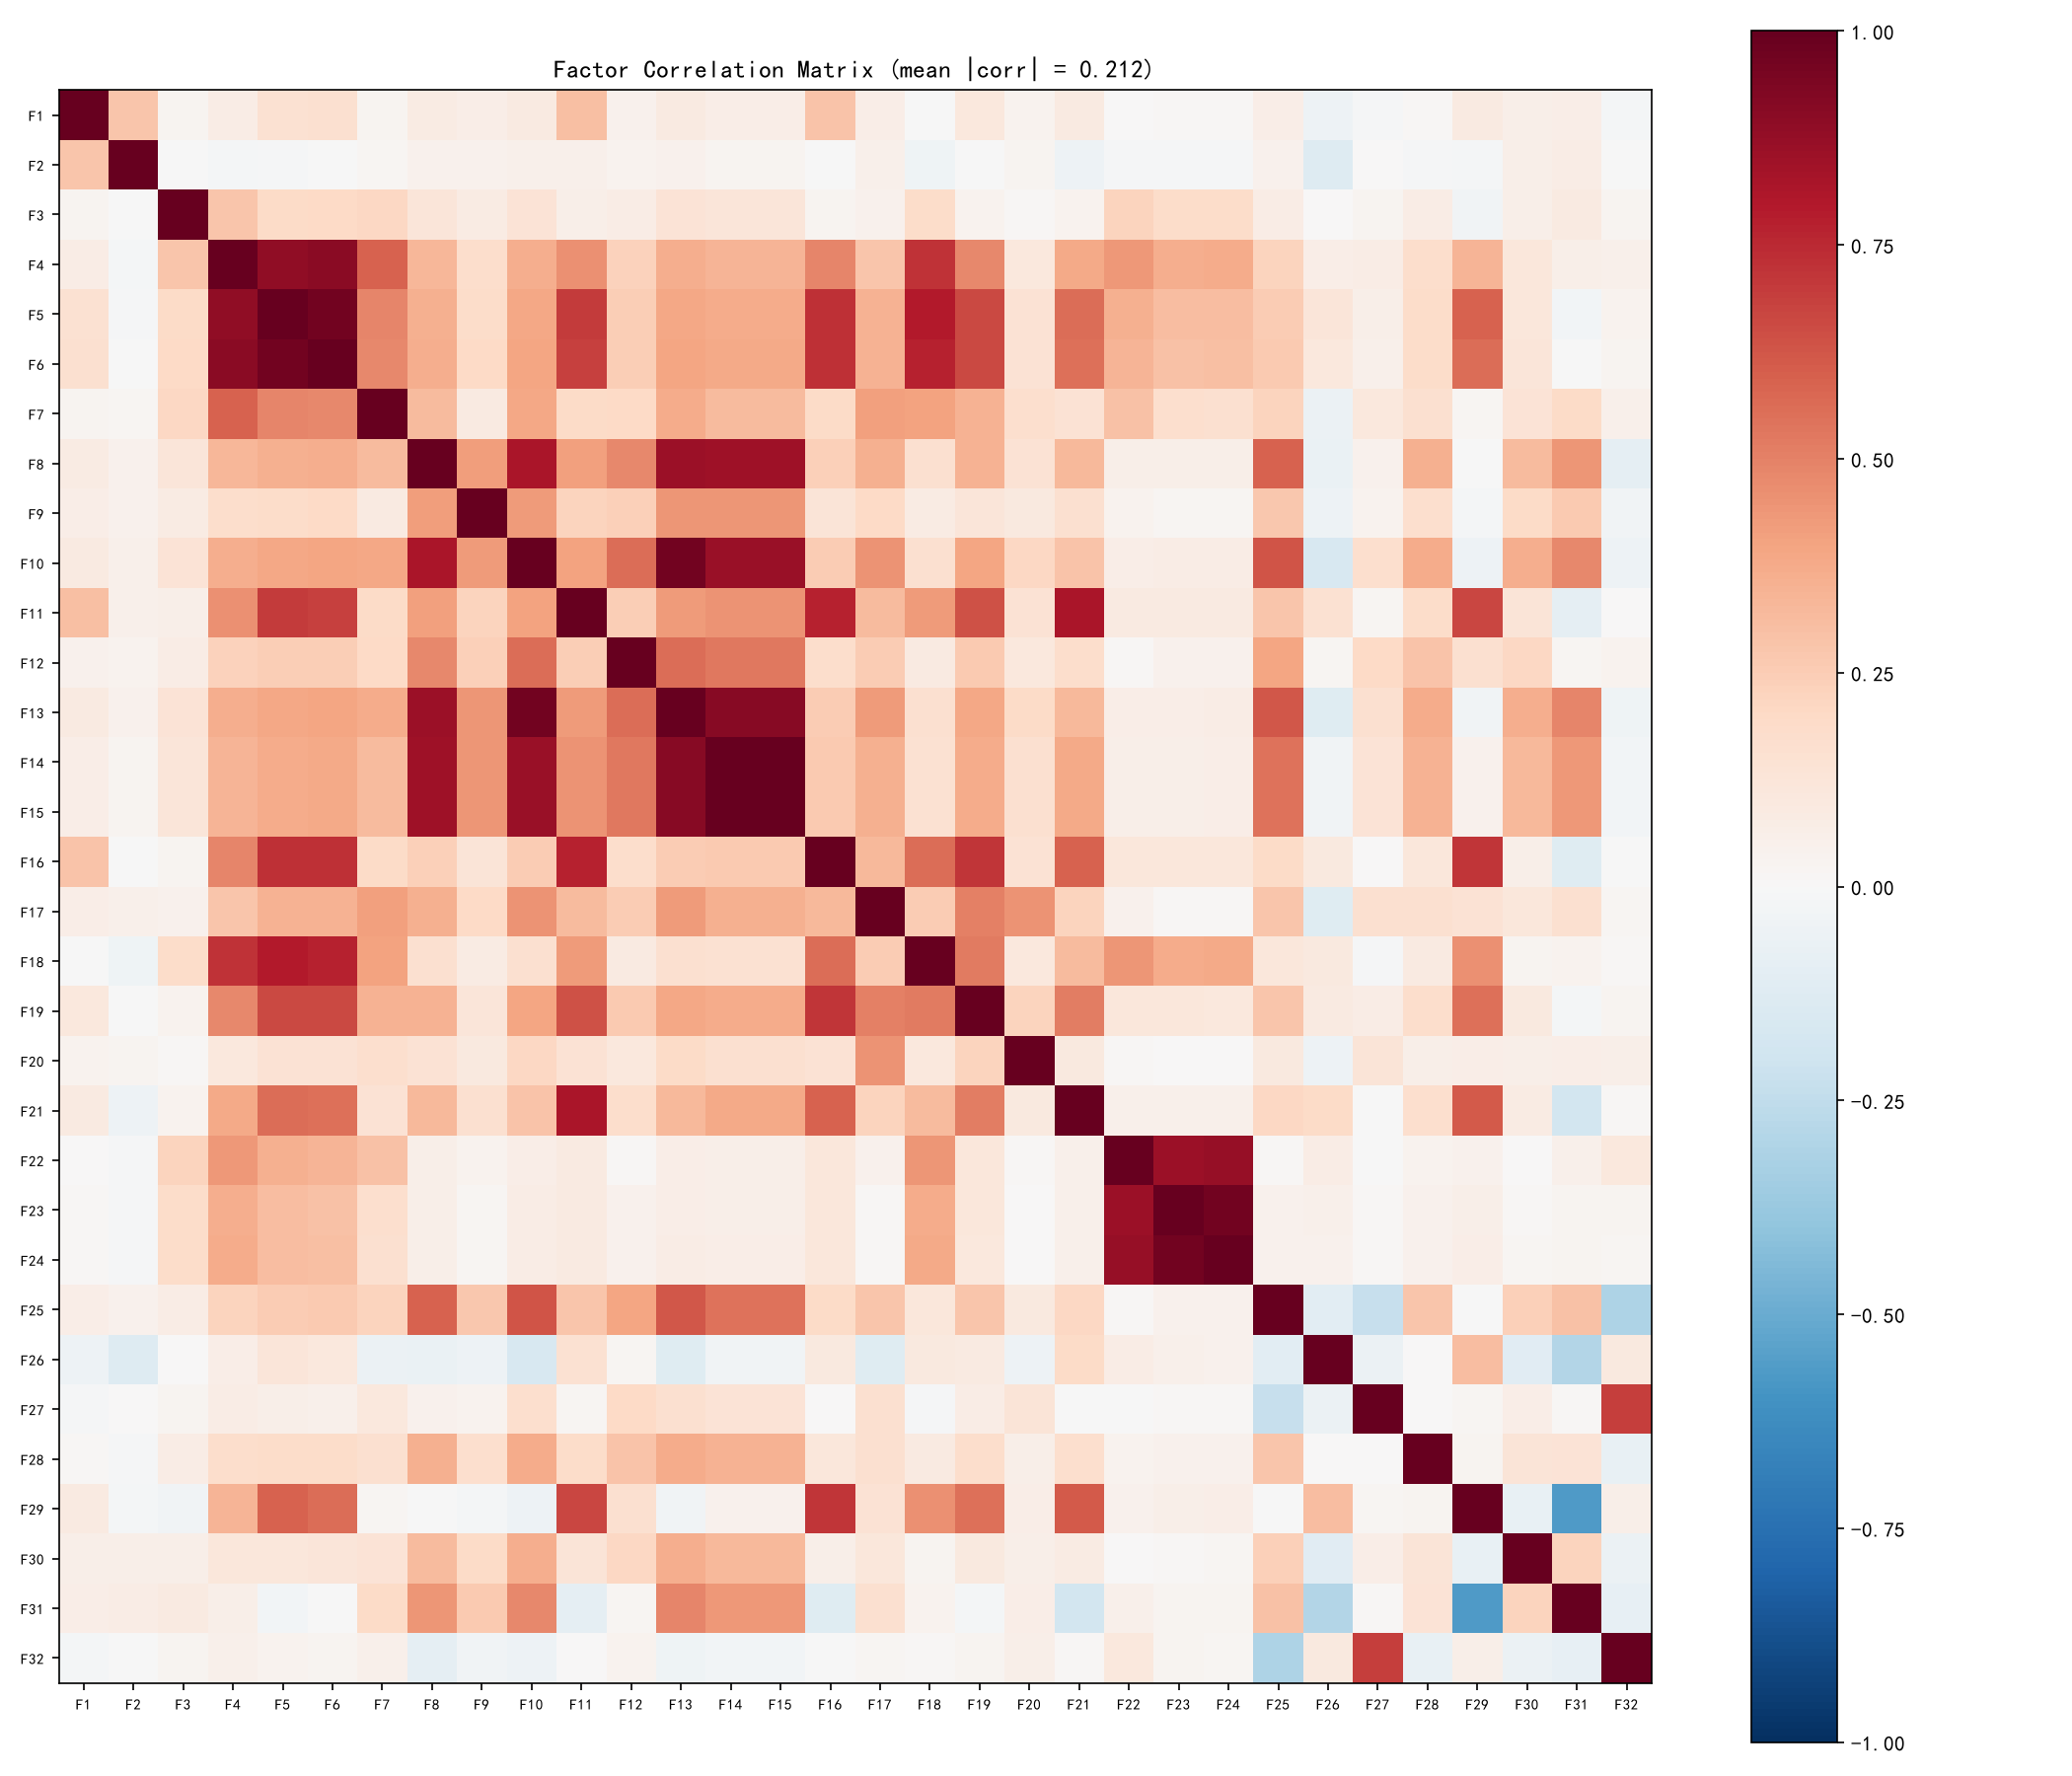

The file beside this chart, header and first rows:
, effective_alpha_001, effective_alpha_002, effective_alpha_003, effective_alpha_004, effective_alpha_005, effective_alpha_006, effective_alpha_007, effective_alpha_008, effective_alpha_009, effective_alpha_010, effective_alpha_011, effective_alpha_012, effective_alpha_013, effective_alpha_014, effective_alpha_015, effective_alpha_016, effective_alpha_017, effective_alpha_018, effective_alpha_019, effective_alpha_020, effective_alpha_021, effective_alpha_022, effective_alpha_023
effective_alpha_001, 1.000, 0.279, 0.025, 0.078, 0.151, 0.160, 0.025, 0.086, 0.066, 0.089, 0.301, 0.040, 0.091, 0.070, 0.070, 0.283, 0.063, -0.006, 0.102, 0.034, 0.090, 0.005, 0.009
effective_alpha_002, 0.279, 1.000, -0.002, -0.020, -0.011, -0.006, 0.018, 0.043, 0.042, 0.055, 0.052, 0.033, 0.046, 0.024, 0.024, -0.002, 0.050, -0.045, -0.003, 0.026, -0.048, -0.009, -0.012
effective_alpha_003, 0.025, -0.002, 1.000, 0.281, 0.194, 0.198, 0.208, 0.124, 0.086, 0.140, 0.058, 0.076, 0.139, 0.122, 0.122, 0.029, 0.045, 0.182, 0.038, 0.011, 0.034, 0.223, 0.185
effective_alpha_004, 0.078, -0.020, 0.281, 1.000, 0.884, 0.904, 0.592, 0.331, 0.177, 0.361, 0.457, 0.227, 0.364, 0.341, 0.341, 0.490, 0.277, 0.720, 0.479, 0.108, 0.382, 0.435, 0.366
effective_alpha_005, 0.151, -0.011, 0.194, 0.884, 1.000, 0.967, 0.489, 0.354, 0.184, 0.385, 0.701, 0.248, 0.386, 0.373, 0.373, 0.733, 0.345, 0.790, 0.662, 0.147, 0.560, 0.352, 0.305
effective_alpha_006, 0.160, -0.006, 0.198, 0.904, 0.967, 1.000, 0.482, 0.361, 0.197, 0.391, 0.685, 0.243, 0.393, 0.379, 0.379, 0.732, 0.347, 0.766, 0.659, 0.141, 0.549, 0.341, 0.295
effective_alpha_007, 0.025, 0.018, 0.208, 0.592, 0.489, 0.482, 1.000, 0.318, 0.093, 0.383, 0.191, 0.202, 0.371, 0.314, 0.314, 0.195, 0.411, 0.401, 0.350, 0.167, 0.143, 0.295, 0.170
effective_alpha_008, 0.086, 0.043, 0.124, 0.331, 0.354, 0.361, 0.318, 1.000, 0.419, 0.813, 0.407, 0.478, 0.852, 0.848, 0.848, 0.241, 0.356, 0.158, 0.351, 0.147, 0.324, 0.057, 0.060
effective_alpha_009, 0.066, 0.042, 0.086, 0.177, 0.184, 0.197, 0.093, 0.419, 1.000, 0.424, 0.219, 0.237, 0.443, 0.442, 0.442, 0.129, 0.197, 0.084, 0.123, 0.097, 0.157, 0.034, 0.021
effective_alpha_010, 0.089, 0.055, 0.140, 0.361, 0.385, 0.391, 0.383, 0.813, 0.424, 1.000, 0.401, 0.558, 0.969, 0.864, 0.864, 0.255, 0.450, 0.164, 0.398, 0.205, 0.284, 0.063, 0.072
effective_alpha_011, 0.301, 0.052, 0.058, 0.457, 0.701, 0.685, 0.191, 0.407, 0.219, 0.401, 1.000, 0.247, 0.423, 0.451, 0.451, 0.766, 0.313, 0.428, 0.639, 0.141, 0.817, 0.089, 0.088
effective_alpha_012, 0.040, 0.033, 0.076, 0.227, 0.248, 0.243, 0.202, 0.478, 0.237, 0.558, 0.247, 1.000, 0.558, 0.527, 0.527, 0.175, 0.257, 0.088, 0.264, 0.105, 0.172, 0.012, 0.042
effective_alpha_013, 0.091, 0.046, 0.139, 0.364, 0.386, 0.393, 0.371, 0.852, 0.443, 0.969, 0.423, 0.558, 1.000, 0.910, 0.910, 0.254, 0.426, 0.160, 0.389, 0.194, 0.321, 0.063, 0.070
effective_alpha_014, 0.070, 0.024, 0.122, 0.341, 0.373, 0.379, 0.314, 0.848, 0.442, 0.864, 0.451, 0.527, 0.910, 1.000, 1.000, 0.263, 0.356, 0.155, 0.370, 0.164, 0.380, 0.057, 0.062
effective_alpha_015, 0.070, 0.024, 0.122, 0.341, 0.373, 0.379, 0.314, 0.848, 0.442, 0.864, 0.451, 0.527, 0.910, 1.000, 1.000, 0.263, 0.356, 0.155, 0.370, 0.164, 0.380, 0.057, 0.062
effective_alpha_016, 0.283, -0.002, 0.029, 0.490, 0.733, 0.732, 0.195, 0.241, 0.129, 0.255, 0.766, 0.175, 0.254, 0.263, 0.263, 1.000, 0.324, 0.561, 0.718, 0.146, 0.589, 0.114, 0.114
effective_alpha_017, 0.063, 0.050, 0.045, 0.277, 0.345, 0.347, 0.411, 0.356, 0.197, 0.450, 0.313, 0.257, 0.426, 0.356, 0.356, 0.324, 1.000, 0.256, 0.501, 0.451, 0.223, 0.044, 0.013
effective_alpha_018, -0.006, -0.045, 0.182, 0.720, 0.790, 0.766, 0.401, 0.158, 0.084, 0.164, 0.428, 0.088, 0.160, 0.155, 0.155, 0.561, 0.256, 1.000, 0.517, 0.103, 0.313, 0.439, 0.375
effective_alpha_019, 0.102, -0.003, 0.038, 0.479, 0.662, 0.659, 0.350, 0.351, 0.123, 0.398, 0.639, 0.264, 0.389, 0.370, 0.370, 0.718, 0.501, 0.517, 1.000, 0.222, 0.509, 0.114, 0.110
effective_alpha_020, 0.034, 0.026, 0.011, 0.108, 0.147, 0.141, 0.167, 0.147, 0.097, 0.205, 0.141, 0.105, 0.194, 0.164, 0.164, 0.146, 0.451, 0.103, 0.222, 1.000, 0.098, 0.013, 0.002
effective_alpha_021, 0.090, -0.048, 0.034, 0.382, 0.560, 0.549, 0.143, 0.324, 0.157, 0.284, 0.817, 0.172, 0.321, 0.380, 0.380, 0.589, 0.223, 0.313, 0.509, 0.098, 1.000, 0.050, 0.050
effective_alpha_022, 0.005, -0.009, 0.223, 0.435, 0.352, 0.341, 0.295, 0.057, 0.034, 0.063, 0.089, 0.012, 0.063, 0.057, 0.057, 0.114, 0.044, 0.439, 0.114, 0.013, 0.050, 1.000, 0.852
effective_alpha_023, 0.009, -0.012, 0.185, 0.366, 0.305, 0.295, 0.170, 0.060, 0.021, 0.072, 0.088, 0.042, 0.070, 0.062, 0.062, 0.114, 0.013, 0.375, 0.110, 0.002, 0.050, 0.852, 1.000
effective_alpha_024, 0.008, -0.012, 0.181, 0.370, 0.310, 0.299, 0.162, 0.060, 0.022, 0.073, 0.090, 0.042, 0.071, 0.063, 0.063, 0.117, 0.013, 0.381, 0.108, 0.002, 0.052, 0.875, 0.969
effective_alpha_025, 0.070, 0.040, 0.077, 0.225, 0.254, 0.259, 0.222, 0.587, 0.270, 0.630, 0.277, 0.395, 0.619, 0.545, 0.545, 0.190, 0.276, 0.115, 0.278, 0.095, 0.205, 0.012, 0.044
effective_alpha_026, -0.052, -0.126, 0.004, 0.069, 0.120, 0.105, -0.060, -0.063, -0.051, -0.162, 0.155, 0.016, -0.122, -0.036, -0.036, 0.097, -0.120, 0.094, 0.087, -0.052, 0.195, 0.073, 0.048
effective_alpha_027, -0.014, 0.003, 0.025, 0.072, 0.055, 0.050, 0.107, 0.044, 0.032, 0.170, 0.016, 0.197, 0.161, 0.139, 0.139, 0.003, 0.158, -0.009, 0.078, 0.133, -0.006, -0.006, 0.013
effective_alpha_028, 0.012, -0.014, 0.073, 0.179, 0.186, 0.187, 0.158, 0.352, 0.171, 0.370, 0.186, 0.285, 0.374, 0.351, 0.351, 0.114, 0.159, 0.089, 0.175, 0.058, 0.171, 0.039, 0.043
effective_alpha_029, 0.090, -0.020, -0.035, 0.343, 0.591, 0.561, 0.023, -0.003, -0.020, -0.054, 0.669, 0.164, -0.037, 0.043, 0.043, 0.712, 0.147, 0.454, 0.554, 0.070, 0.617, 0.045, 0.061
effective_alpha_030, 0.060, 0.058, 0.057, 0.116, 0.110, 0.118, 0.136, 0.314, 0.189, 0.365, 0.125, 0.210, 0.360, 0.326, 0.326, 0.056, 0.110, 0.026, 0.095, 0.057, 0.081, 0.006, 0.014
effective_alpha_031, 0.063, 0.074, 0.093, 0.058, -0.025, -0.003, 0.192, 0.440, 0.264, 0.482, -0.086, 0.022, 0.485, 0.432, 0.432, -0.124, 0.158, 0.032, -0.022, 0.063, -0.186, 0.047, 0.025
effective_alpha_032, -0.016, -0.007, 0.027, 0.050, 0.037, 0.030, 0.049, -0.086, -0.032, -0.053, 0.007, 0.035, -0.044, -0.024, -0.024, -0.003, 0.019, 0.012, 0.029, 0.060, 0.009, 0.108, 0.028
